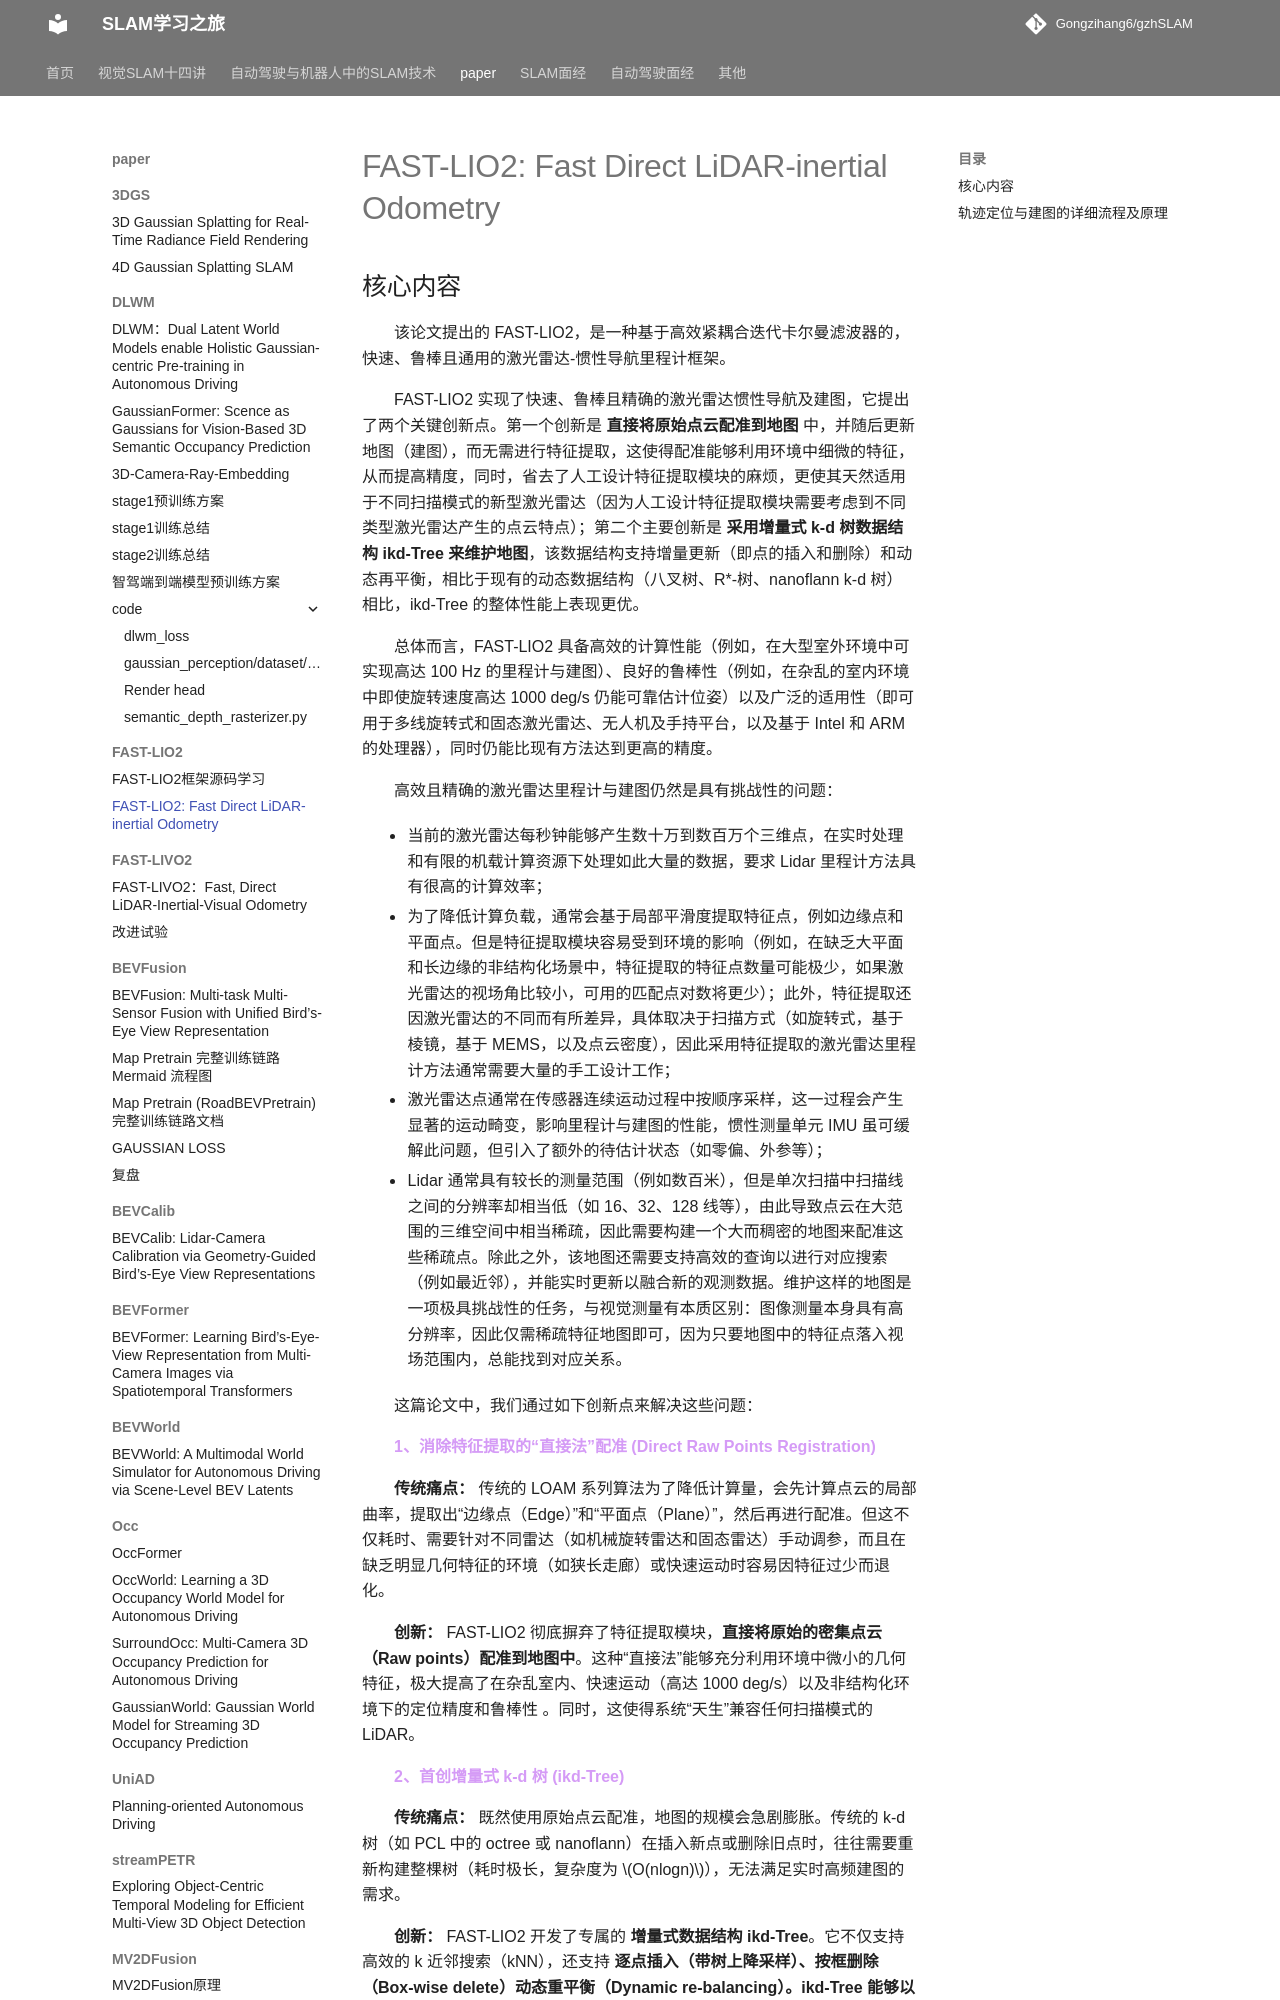

repository: Gongzihang6/gzhSLAM · page: paper/FAST-LIO2/论文精读/index.html · generator: mkdocs

# FAST-LIO2: Fast Direct LiDAR-inertial Odometry

该论文提出的FAST-LIO2，是一种基于高效紧耦合迭代卡尔曼滤波器的，快速、鲁棒且通用的激光雷达-惯性导航里程计框架。

FAST-LIO2实现了快速、鲁棒且精确的激光雷达惯性导航及建图，它提出了两个关键创新点。第一个创新是直接将原始点云配准到地图中，并随后更新地图（建图），而无需进行特征提取，这使得配准能够利用环境中细微的特征，从而提高精度，同时，省去了人工设计特征提取模块的麻烦，更使其天然适用于不同扫描模式的新型激光雷达（因为人工设计特征提取模块需要考虑到不同类型激光雷达产生的点云特点）；第二个主要创新是采用增量式k-d树数据结构ikd-Tree来维护地图，该数据结构支持增量更新（即点的插入和删除）和动态再平衡，相比于现有的动
